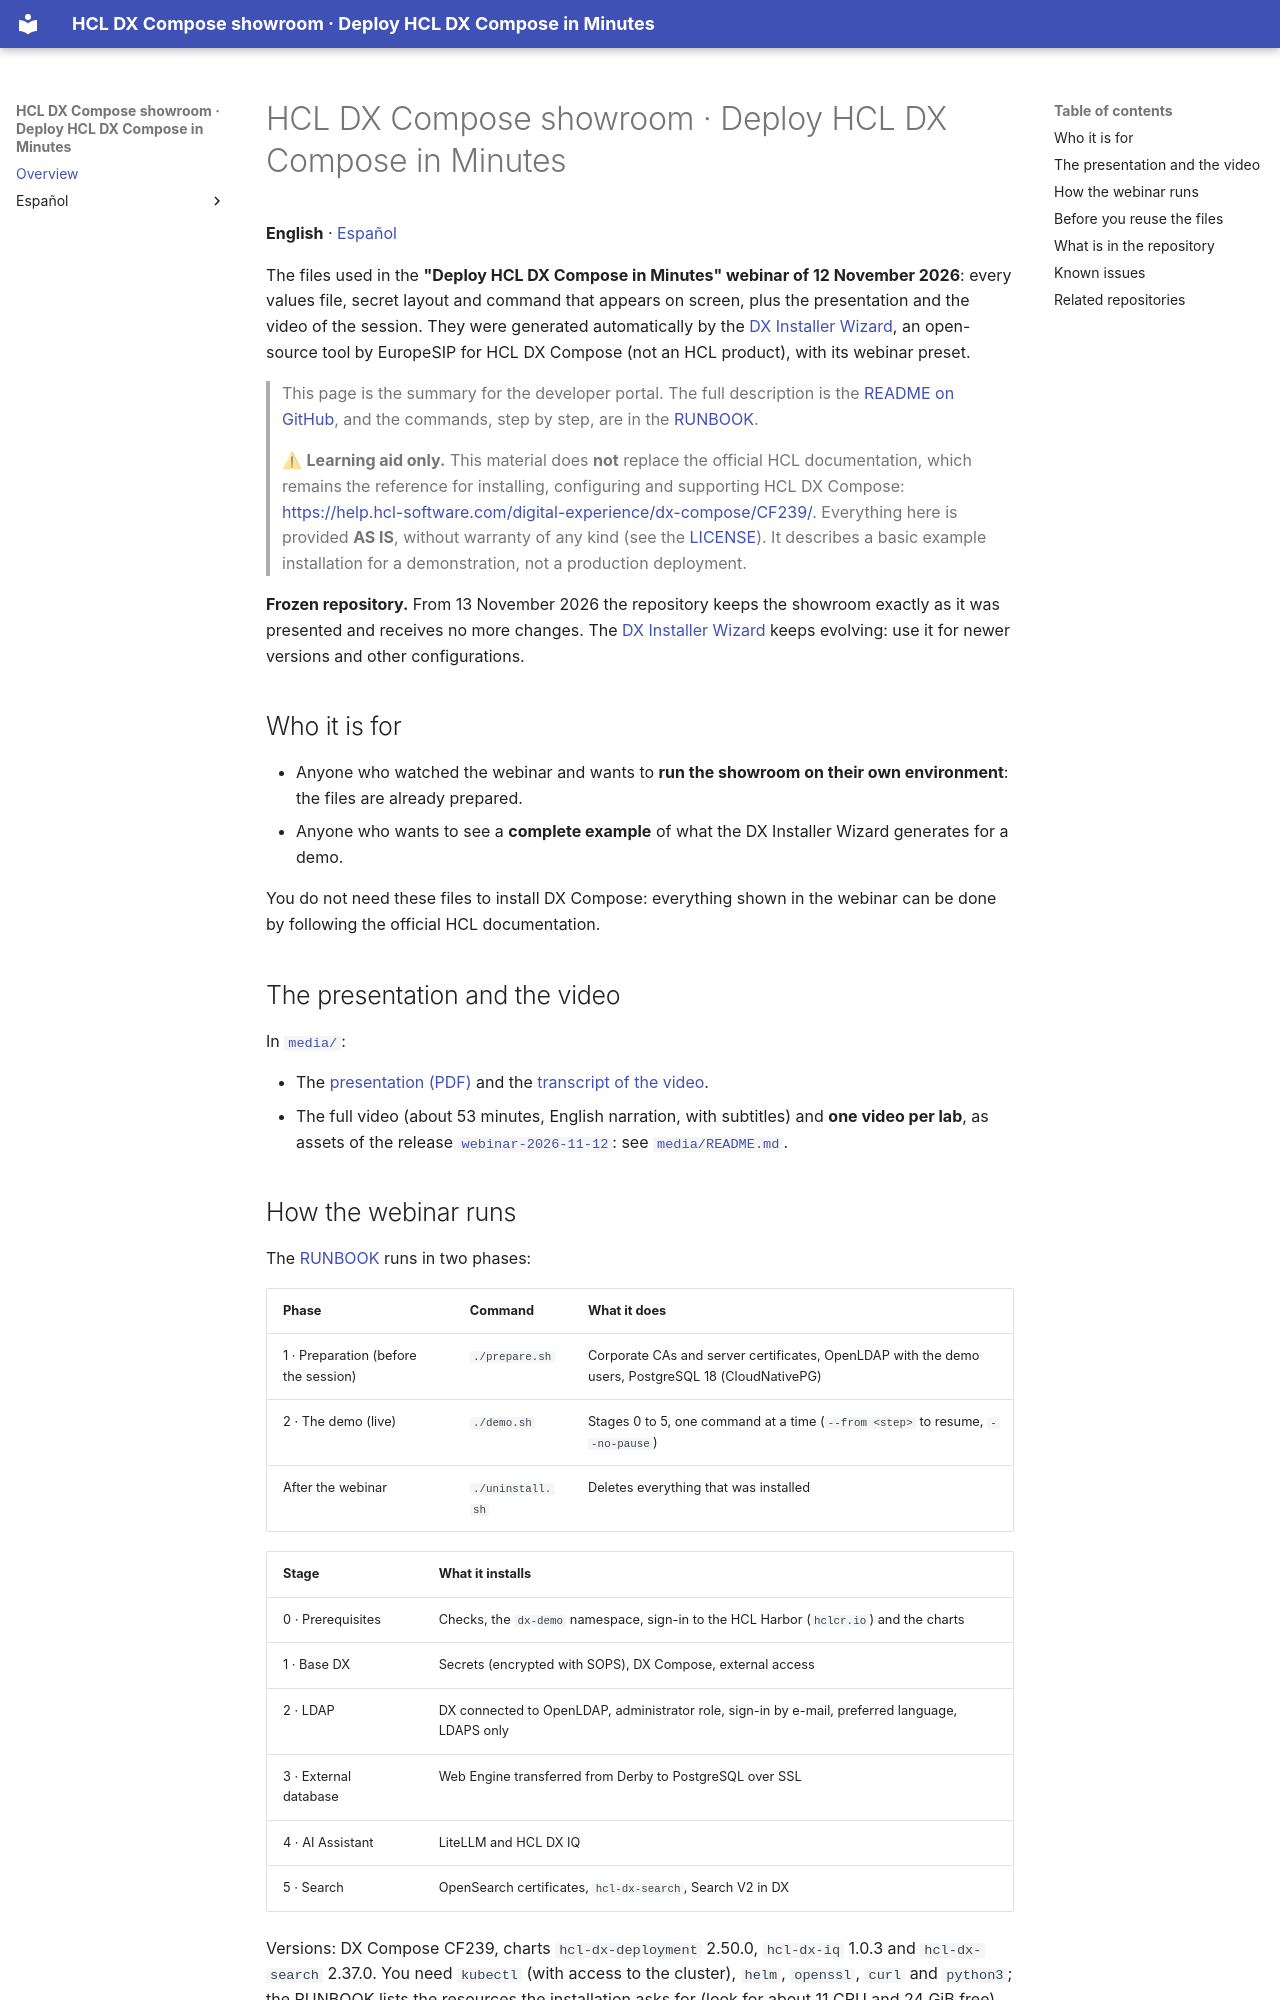

repository: europesip/hcl-dx-compose-showroom · page: index.html · generator: mkdocs

# HCL DX Compose showroom · Deploy HCL DX Compose in Minutes

**English** · [Español](index.es.md)

The files used in the **"Deploy HCL DX Compose in Minutes" webinar of 12 November 2026**: every values file, secret
layout and command that appears on screen, plus the presentation and the video of the session. They were generated
automatically by the [DX Installer Wizard](https://github.com/europesip/hcl-dx-compose-installer), an open-source tool
by EuropeSIP for HCL DX Compose (not an HCL product), with its webinar preset.

> This page is the summary for the developer portal. The full description is the
> [README on GitHub](https://github.com/europesip/hcl-dx-compose-showroom#readme), and the commands, step by step, are
> in the [RUNBOOK](https://github.com/europesip/hcl-dx-compose-showroom/blob/main/RUNBOOK.md).

> ⚠ **Learning aid only.** This material does **not** replace the official HCL documentation, which remains the
> reference for installing, configuring and supporting HCL DX Compose:
> <https://help.hcl-software.com/digital-experience/dx-compose/CF239/>. Everything here is provided **AS IS**, without
> warranty of any kind (see the [LICENSE](https://github.com/europesip/hcl-dx-compose-showroom/blob/main/LICENSE)). It
> describes a basic example installation for a demonstration, not a production deployment.

**Frozen repository.** From 13 November 2026 the repository keeps the showroom exactly as it was presented and receives
no more changes. The [DX Installer Wizard](https://github.com/europesip/hcl-dx-compose-installer) keeps evolving: use it
for newer versions and other configurations.

## Who it is for

- Anyone who watched the webinar and wants to **run the showroom on their own environment**: the files are already
  prepared.
- Anyone who wants to see a **complete example** of what the DX Installer Wizard generates for a demo.

You do not need these files to install DX Compose: everything shown in the webinar can be done by following the official
HCL documentation.

## The presentation and the video

In [`media/`](https://github.com/europesip/hcl-dx-compose-showroom/tree/main/media):

- The [presentation (PDF)](https://github.com/europesip/hcl-dx-compose-showroom/blob/main/media/Deploy-HCL-DX-Compose-in-Minutes-slides.pdf)
  and the [transcript of the video](https://github.com/europesip/hcl-dx-compose-showroom/blob/main/media/video-transcript.txt).
- The full video (about 53 minutes, English narration, with subtitles) and **one video per lab**, as assets of the
  release [`webinar-2026-11-12`](https://github.com/europesip/hcl-dx-compose-showroom/releases/tag/webinar-2026-11-12):
  see [`media/README.md`](https://github.com/europesip/hcl-dx-compose-showroom/blob/main/media/README.md).
